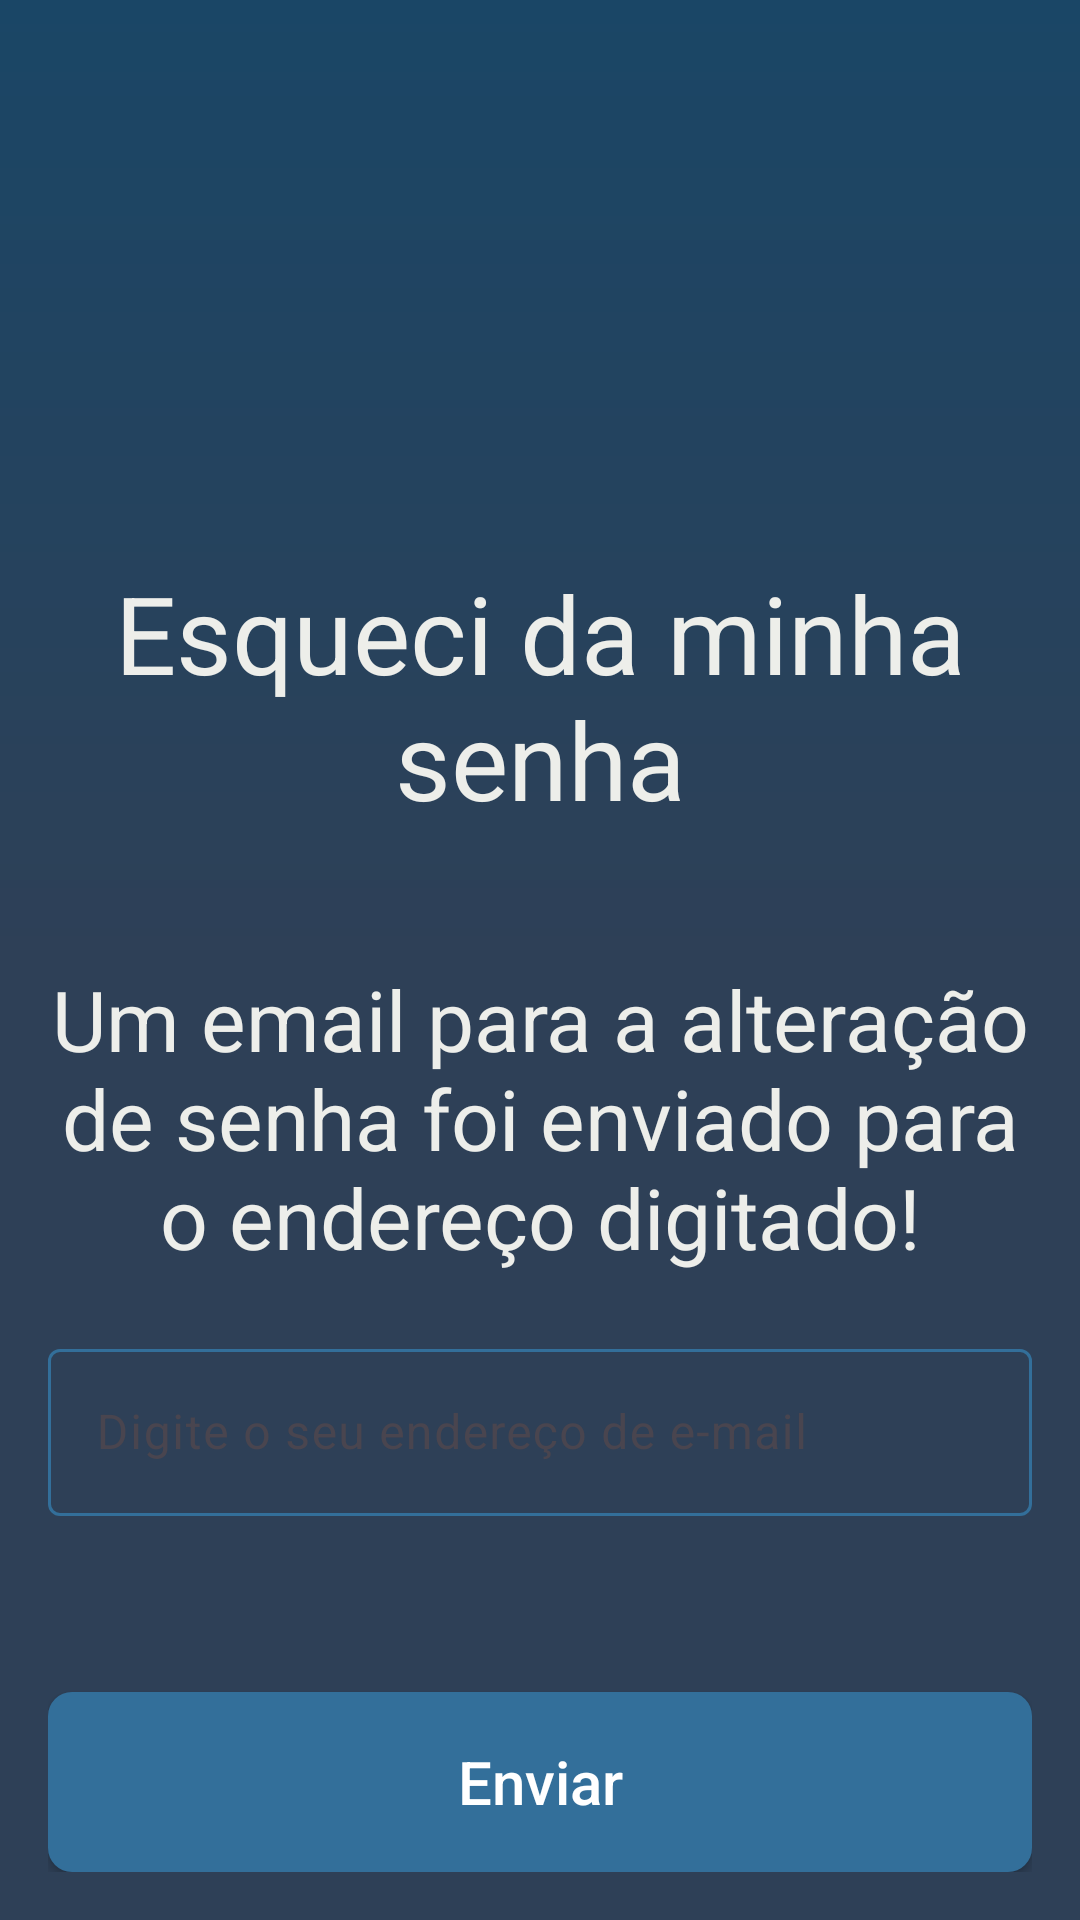

This screen was rendered from an Android layout file. Write that file and the resources it references.
<!-- AndroidManifest.xml: application theme Theme.Projetotccpucrs2024 -->
<!-- res/layout/activity_forgot_password.xml -->
<?xml version="1.0" encoding="utf-8"?>
<androidx.constraintlayout.widget.ConstraintLayout xmlns:android="http://schemas.android.com/apk/res/android"
    xmlns:app="http://schemas.android.com/apk/res-auto"
    xmlns:tools="http://schemas.android.com/tools"
    android:layout_width="match_parent"
    android:layout_height="match_parent"
    android:padding="@dimen/margin"
    tools:context=".view.ForgotPasswordActivity">

    <ImageButton
        android:id="@+id/btn_back"
        android:layout_width="48dp"
        android:layout_height="48dp"
        android:layout_marginTop="0dp"
        android:background="@color/transparent"
        android:src="@drawable/ic_arrow_back"
        app:layout_constraintEnd_toEndOf="parent"
        app:layout_constraintHorizontal_bias="0.0"
        app:layout_constraintStart_toStartOf="parent"
        app:layout_constraintTop_toTopOf="parent" />

    <TextView
        android:id="@+id/Title"
        style="@style/text_title"
        android:layout_width="wrap_content"
        android:layout_height="wrap_content"
        android:text="@string/forgot_password_title"
        android:textAlignment="center"
        app:layout_constraintBottom_toBottomOf="parent"
        app:layout_constraintEnd_toEndOf="parent"
        app:layout_constraintHorizontal_bias="0.0"
        app:layout_constraintStart_toStartOf="parent"
        app:layout_constraintTop_toTopOf="parent"
        app:layout_constraintVertical_bias="0.33" />

    <com.google.android.material.textfield.TextInputLayout
        android:id="@+id/field_text_input_email"
        android:layout_width="match_parent"
        android:layout_height="wrap_content"
        android:layout_marginTop="20dp"
        android:hint="@string/type_email"
        app:errorEnabled="true"
        app:layout_constraintEnd_toEndOf="parent"
        app:layout_constraintHorizontal_bias="0.0"
        app:layout_constraintStart_toStartOf="parent"
        app:layout_constraintTop_toBottomOf="@+id/subtitle">

        <com.google.android.material.textfield.TextInputEditText
            android:id="@+id/text_input_email"
            android:layout_width="match_parent"
            android:background="@drawable/blue_only_border"
            android:layout_height="wrap_content"
            android:inputType="textEmailAddress" />

    </com.google.android.material.textfield.TextInputLayout>

    <TextView
        android:id="@+id/subtitle"
        style="@style/text_subtitle"
        android:layout_width="wrap_content"
        android:layout_height="wrap_content"
        android:layout_marginTop="44dp"
        android:text="@string/email_recover_password_sent_text"
        android:textAlignment="center"
        app:layout_constraintEnd_toEndOf="parent"
        app:layout_constraintHorizontal_bias="0.0"
        app:layout_constraintStart_toStartOf="parent"
        app:layout_constraintTop_toBottomOf="@+id/Title" />

    <android.widget.Button
        android:id="@+id/btn_send"
        style="@style/btn_blue"

        android:text="@string/send_email"
        app:layout_constraintBottom_toBottomOf="parent"
        app:layout_constraintEnd_toEndOf="parent"
        app:layout_constraintHorizontal_bias="0.0"
        app:layout_constraintStart_toStartOf="parent" />


</androidx.constraintlayout.widget.ConstraintLayout>
<!-- resources referenced by this layout -->
<resources>
  <color name="transparent">#00000000</color>
  <dimen name="margin">16dp</dimen>
  <string name="email_recover_password_sent_text">Um email para a alteração de senha foi enviado para o endereço digitado!</string>
  <string name="forgot_password_title">Esqueci da minha senha</string>
  <string name="send_email">Enviar</string>
  <string name="type_email">Digite o seu endereço de e-mail</string>
  <style name="btn_blue">
          <item name="android:textColor">@color/white</item>
          <item name="android:layout_height">@dimen/standart_button_height</item>
          <item name="android:layout_width">0dp</item>
          <item name="android:textSize">@dimen/text_button</item>
          <item name="android:textAllCaps">false</item>
          <item name="android:background">@drawable/btn_blue_full</item>
      </style>
  <style name="text_subtitle">
          <item name="android:textColor">@color/white_light</item>
          <item name="android:textSize">@dimen/sub_title</item>
      </style>
  <style name="text_title">
          <item name="android:textColor">@color/white_light</item>
          <item name="android:textSize">@dimen/main_title</item>
      </style>
  <style name="Theme.Projetotccpucrs2024" parent="Base.Theme.Projettccpucrs2024" />
  <color name="white">#FFFFFFFF</color>
  <dimen name="standart_button_height">60dp</dimen>
  <dimen name="text_button">20sp</dimen>
  <!-- drawable btn_blue_full (drawable) -->
  <?xml version="1.0" encoding="utf-8"?>
  <shape xmlns:android="http://schemas.android.com/apk/res/android" android:shape="rectangle">
  
      <solid android:color="@color/blue_side"/>
      <corners android:radius="8dp"/>
  
      <padding
          android:left="16dp"
          android:right="16dp"
          android:top="16dp"
          android:bottom="16dp"/>
  </shape>
  <color name="white_light">#EDEEEA</color>
  <dimen name="sub_title">28sp</dimen>
  <dimen name="main_title">36sp</dimen>
  <style name="Base.Theme.Projettccpucrs2024" parent="Theme.Material3.DayNight.NoActionBar">
          
          <item name="colorPrimary">@color/blue_main</item>
          <item name="colorSecondary">@color/blue_side</item>
  
          <item name="android:windowBackground">@drawable/app_background</item>
          <item name="colorAccent">@color/blue_side</item>
          <item name="colorOutline">@color/blue_side</item>
          <item name="android:statusBarColor">@color/blue_dark</item>
  
      </style>
  <color name="blue_side">#336F9A</color>
  <color name="blue_main">#2E4057</color>
  <!-- drawable app_background (drawable) -->
  <?xml version="1.0" encoding="utf-8"?>
  <shape xmlns:android="http://schemas.android.com/apk/res/android" android:shape="rectangle">
  
  
      <gradient
          android:startColor="@color/blue_details"
          android:centerColor="@color/blue_main"
          android:endColor="@color/blue_main"
  
          android:gradientRadius="50dp"
          android:type="linear"
          android:angle="270"/>
  </shape>
  <color name="blue_dark">#0D3452</color>
  <color name="blue_details">#1A4666</color>
</resources>
